3-way image classification set "origin_GH_d2.5_CEO_padding_enhanced.4" from GitHub (xin1602/Object_Detection_Tooth); label vocabulary: apical lesion, normal, peri-endo lesion.

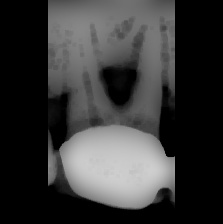
Label: apical lesion

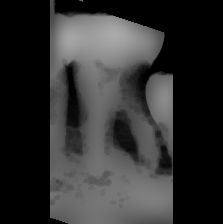
Label: peri-endo lesion

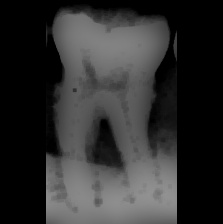
Label: peri-endo lesion

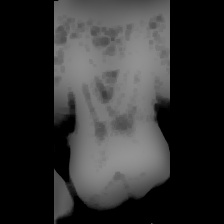
Label: normal

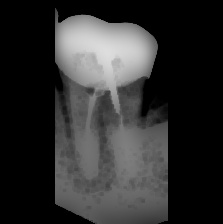
Label: apical lesion

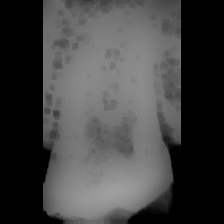
Label: normal
